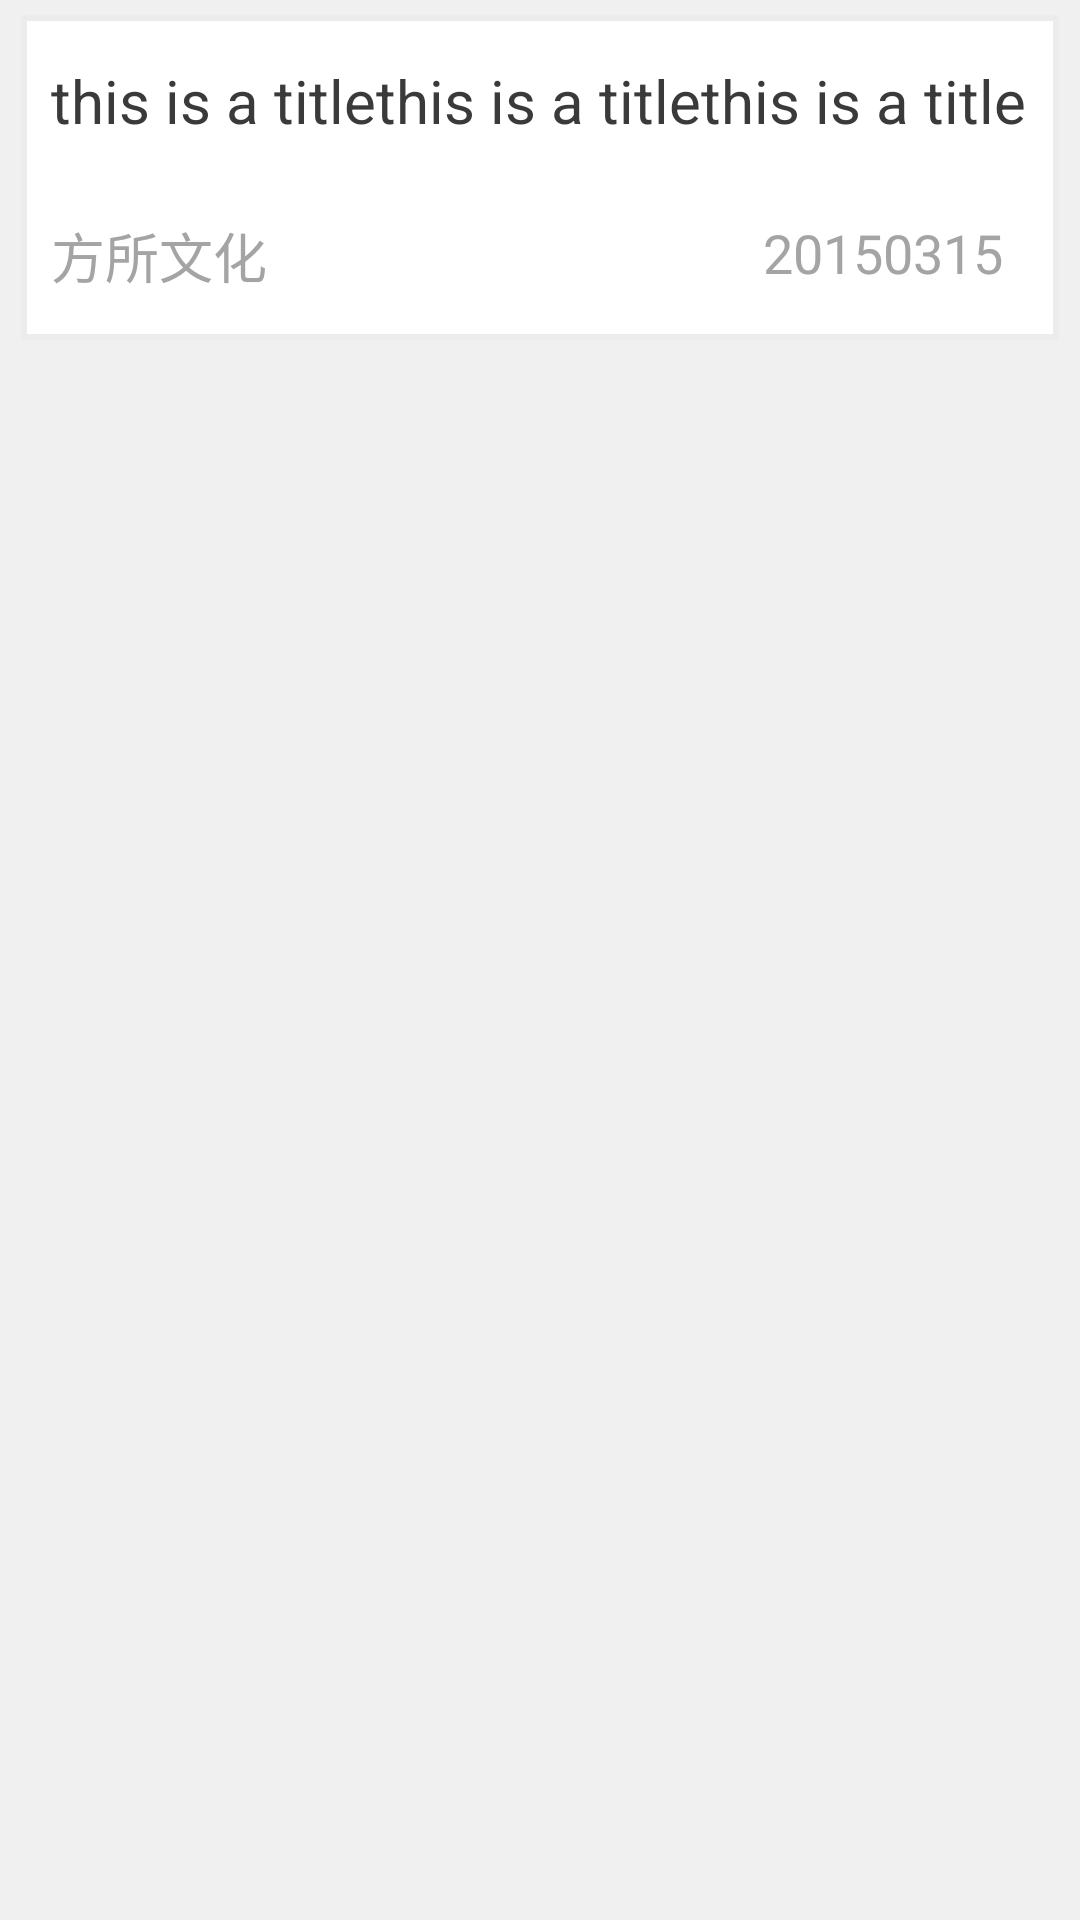

Here is an Android app screen rendered from its layout file. Give the layout XML and the strings, colors and styles it references.
<!-- AndroidManifest.xml: application theme mystyle -->
<!-- res/layout/list_iten.xml -->
<?xml version="1.0" encoding="utf-8"?>
<FrameLayout xmlns:android="http://schemas.android.com/apk/res/android"
    android:layout_width="match_parent" android:layout_height="wrap_content"
    android:background="#F0F0F0">

    <LinearLayout
        android:layout_width="wrap_content"
       android:layout_marginLeft="7dp"
        android:layout_marginRight="7dp"
        android:layout_marginTop="5dp"
        android:layout_marginBottom="2dp"
        android:orientation="vertical"
        android:background="@drawable/iten_background"
        android:layout_height="wrap_content"
        android:paddingBottom="15dp"
        android:paddingTop="15dp"
        android:paddingLeft="10dp"
        android:paddingRight="10dp">

        <TextView
            android:layout_width="fill_parent"
            android:layout_height="wrap_content"
            android:text="this is a titlethis is a titlethis is a title"
            android:textSize="20sp"
            android:textColor="#3A3A3A"
            android:id="@+id/title0"/>
        <LinearLayout
            android:layout_width="fill_parent"
            android:layout_height="25dp"></LinearLayout>


        <RelativeLayout
            android:layout_width="fill_parent"
            android:layout_height="wrap_content"
            android:layout_alignParentBottom="true"
            >
            <TextView
                android:layout_width="wrap_content"
                android:layout_height="wrap_content"
                android:id="@+id/textview_tag0"
                android:text="方所文化"
                android:textSize="18sp"
                android:textColor="#A4A4A4"
                android:layout_alignParentLeft="true"

                />
            <TextView
                android:layout_width="wrap_content"
                android:layout_height="wrap_content"
                android:id="@+id/textview_date0"
                android:text="20150315  "
                android:textSize="18sp"
                android:textColor="#A4A4A4"
                android:layout_alignParentRight="true"
                />
        </RelativeLayout>
    </LinearLayout>


</FrameLayout>
<!-- resources referenced by this layout -->
<resources>
  <!-- drawable iten_background (drawable) -->
  <?xml version="1.0" encoding="utf-8"?>
  <selector xmlns:android="http://schemas.android.com/apk/res/android">
      <item
          android:state_pressed="false"
  
          >
          <shape>
              <solid android:color="#FFFFFF"/>
              <stroke  android:width="2dp"
                  android:color="#ECECEC"/>
          </shape>
  
          </item>
      <item
          android:state_pressed="true"
       >
          <shape>
              <solid android:color="#E5E5E5"/>
              <stroke  android:width="2dp"
                  android:color="#ECECEC"/>
          </shape>
  
      </item>
  
  
  
  
  </selector>
  <style name="mystyle" parent="android:Theme">
          <item name="android:windowTitleSize">50dp</item>
          <item name="android:windowIsTranslucent">true</item>
  
          <item name="android:windowTitleBackgroundStyle">@style/CustomWindowTitleBackground</item>
      </style>
  <style name="CustomWindowTitleBackground">
          <item name="android:background">#0076d8</item>
      </style>
</resources>
